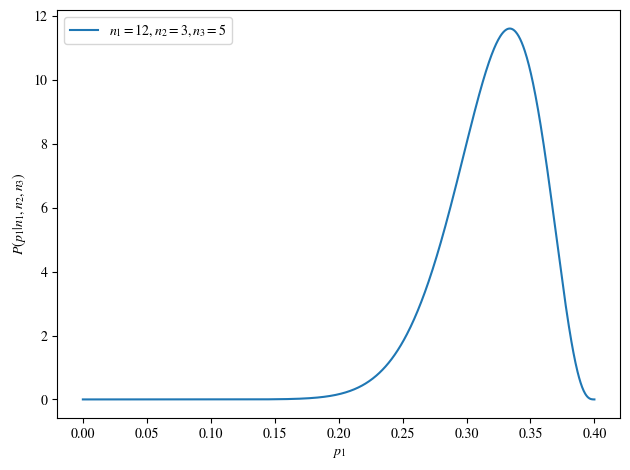

Recreate this plot in Python. (Note: this script raises an exception after producing the figure.)
"""Q4 -- Magnesium"""
import matplotlib
import matplotlib.pyplot as plt
import numpy as np
from scipy.integrate import quad
matplotlib.rcParams['mathtext.fontset'] = 'stix'
matplotlib.rcParams['font.family'] = 'STIXGeneral'

def posterior(p_1, n_1, n_2, n_3):
    """Return the posterior as defined in the main text."""
    def numerator(_p_1):
        return _p_1**n_1 * (0.8 - 2*_p_1)**n_2 * (0.2 + _p_1)**n_3
    return numerator(p_1) / quad(numerator, 0, 0.4)[0]

print("Making plot for part B")
x = np.linspace(0, 0.4, 1000)
y = posterior(x, 12, 3, 5)
plt.plot(x,y,label="$n_1=12,n_2=3,n_3=5$")
plt.xlabel("$p_1$")
plt.ylabel("$P(p_1|n_1,n_2,n_3)$")
plt.legend()
plt.tight_layout()
plt.savefig("images/q4_b.png")

print("Making plot for part C")
y2 = posterior(x, 12, 7, 1)
plt.plot(x,y2,label="$n_1=12,n_2=7,n_3=1$")
plt.legend()
plt.tight_layout()
plt.savefig("images/q4_c.png")
